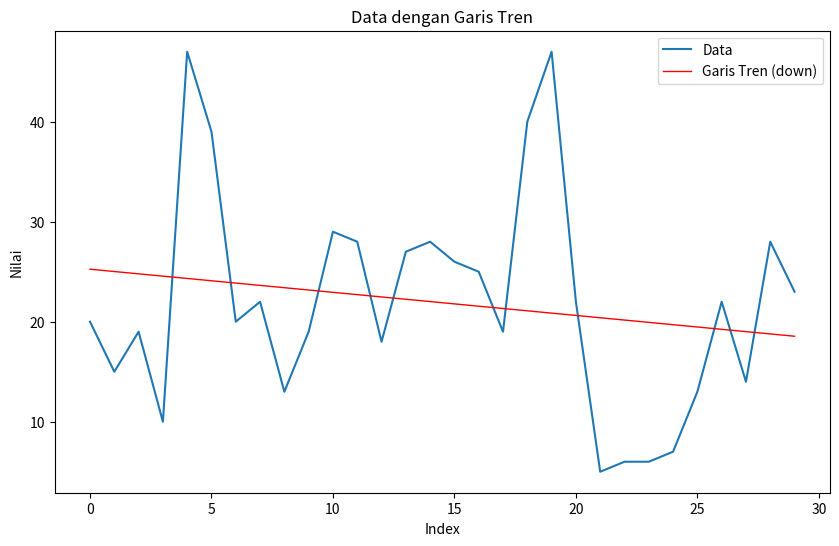

Write Python code to recreate this figure.
import numpy as np
import matplotlib.pyplot as plt

# Data yang diberikan
data = [20, 15, 19, 10, 47, 39, 20, 22, 13, 19, 29, 28, 18, 27, 28, 26, 25, 19, 40, 47, 22, 5, 6, 6, 7, 13, 22, 14, 28, 23]

# Menghitung garis tren
x = np.arange(len(data))
y = np.array(data)
slope, intercept = np.polyfit(x, y, 1)

# Menentukan arah tren
if slope > 0:
    trend_direction = "up"
elif slope < 0:
    trend_direction = "down"
else:
    trend_direction = "flat"

# Membuat data untuk garis tren
trendline = intercept + slope * x

# Visualisasikan data dan garis tren
plt.figure(figsize=(10, 6))
plt.plot(x, y, label='Data')
plt.plot(x, trendline, label=f'Garis Tren ({trend_direction})', color='red', linewidth = 1)
plt.xlabel('Index')
plt.ylabel('Nilai')
plt.title('Data dengan Garis Tren')
plt.legend()
plt.show()

# Cetak hasil
print(f"The trend line is going {trend_direction}.")
